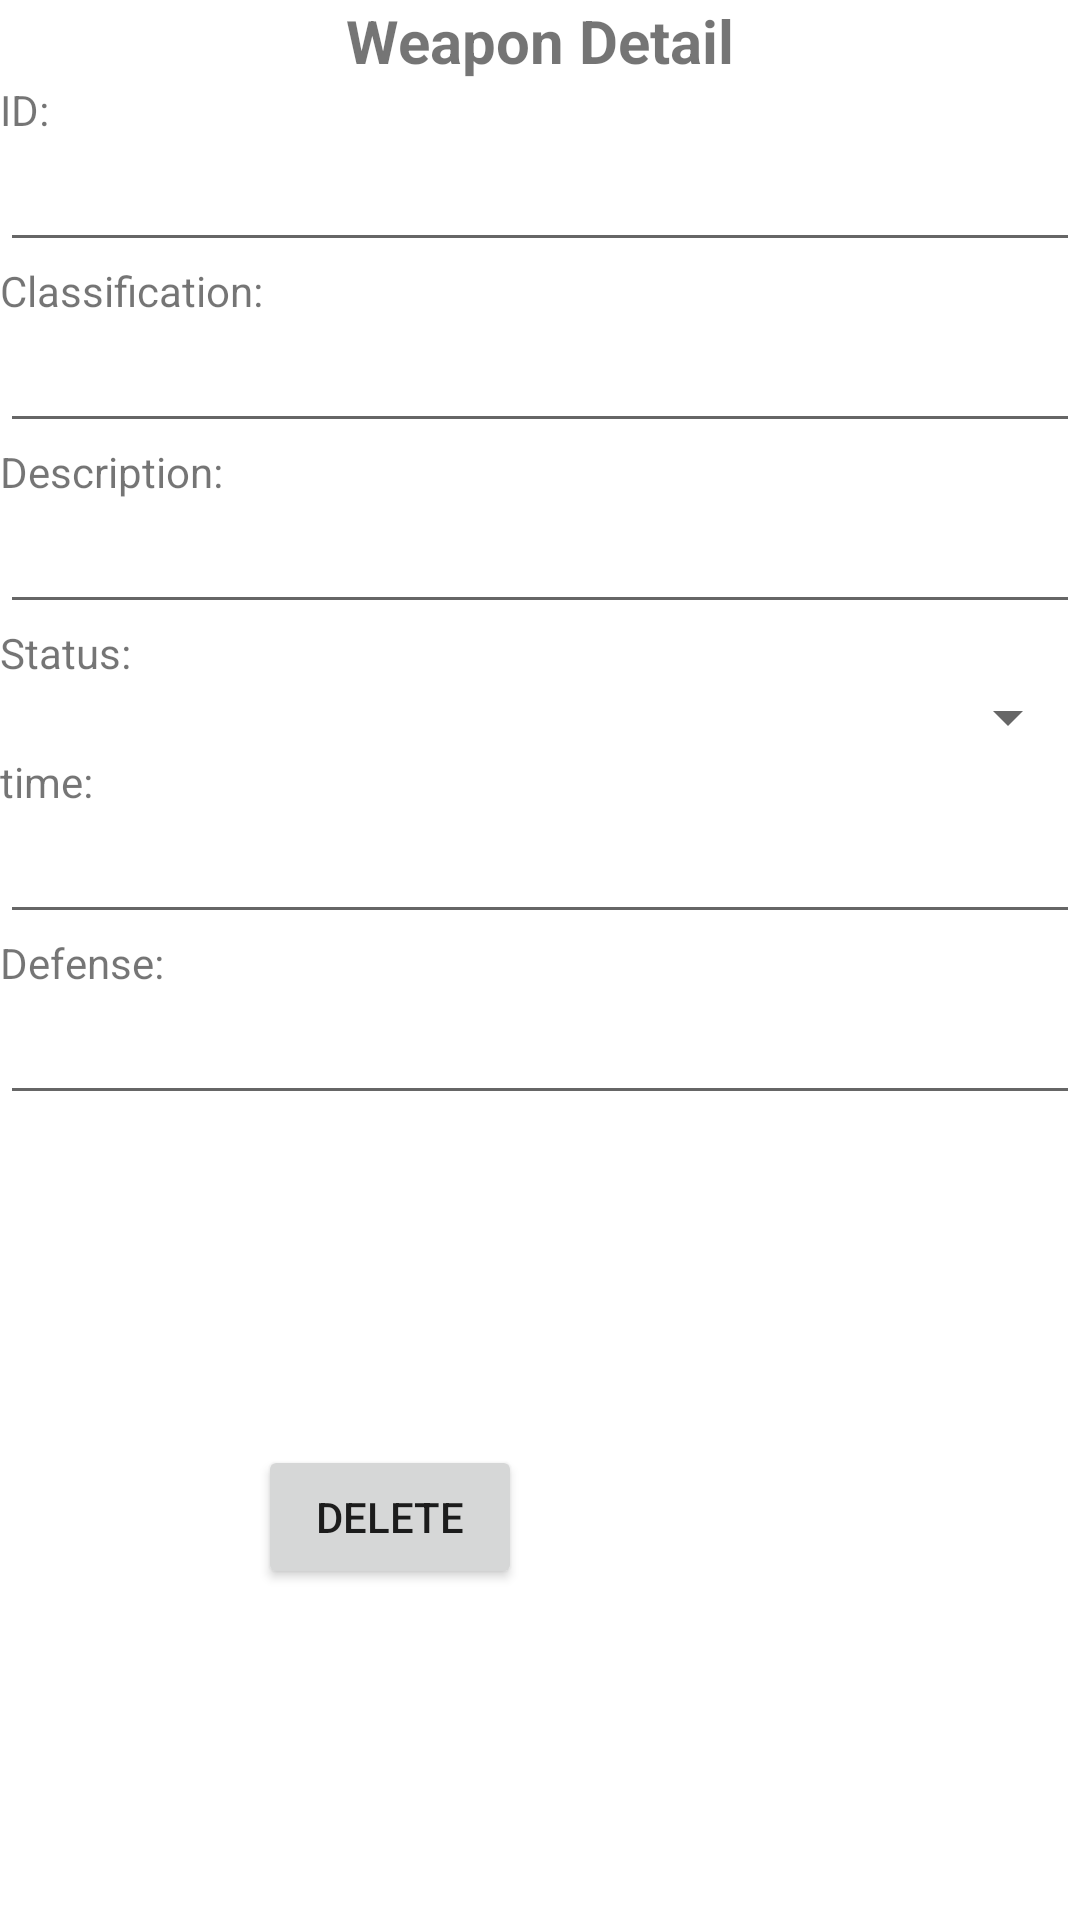

The Android layout XML behind this screen, and the referenced resources:
<!-- AndroidManifest.xml: application theme Theme.Tranbasonse141145 -->
<!-- res/layout/activity_detail.xml -->
<?xml version="1.0" encoding="utf-8"?>
<LinearLayout xmlns:android="http://schemas.android.com/apk/res/android"
    xmlns:app="http://schemas.android.com/apk/res-auto"
    xmlns:tools="http://schemas.android.com/tools"
    android:layout_width="match_parent"
    android:layout_height="match_parent"
    android:orientation="vertical"
    tools:context=".DetailActivity">
    <TextView
        android:layout_width="match_parent"
        android:layout_height="wrap_content"
        android:text="Weapon Detail"
        android:textSize="20dp"
        android:textStyle="bold"
        android:gravity="center"/>
    <TextView
        android:layout_width="match_parent"
        android:layout_height="wrap_content"
        android:text="ID: "/>
    <EditText
        android:id="@+id/edtID"
        android:layout_width="match_parent"
        android:layout_height="wrap_content"
        android:editable="false"/>

    <TextView
        android:layout_width="match_parent"
        android:layout_height="wrap_content"
        android:text="Classification: "/>
    <EditText
        android:id="@+id/edtClassification"
        android:layout_width="match_parent"
        android:layout_height="wrap_content"/>
    <TextView
        android:layout_width="match_parent"
        android:layout_height="wrap_content"
        android:text="Description: "/>
    <EditText
        android:id="@+id/edtDescription"
        android:layout_width="match_parent"
        android:layout_height="wrap_content"/>
    <TextView
        android:layout_width="match_parent"
        android:layout_height="wrap_content"
        android:text="Status: "/>

    <Spinner
        android:id="@+id/spinner_status"
        android:layout_width="match_parent"
        android:layout_height="wrap_content" />

    <TextView
        android:layout_width="match_parent"
        android:layout_height="wrap_content"
        android:text="time: "/>
    <EditText
        android:id="@+id/edtTimeOfCreate"
        android:layout_width="match_parent"
        android:layout_height="wrap_content" />


    <TextView
        android:layout_width="match_parent"
        android:layout_height="wrap_content"
        android:text="Defense: "/>
    <EditText
        android:id="@+id/edtDefense"
        android:layout_width="match_parent"
        android:layout_height="wrap_content" />

    <LinearLayout
        android:layout_width="match_parent"
        android:layout_height="match_parent"
        android:orientation="horizontal"
        android:gravity="center">
        <Button
            android:layout_width="wrap_content"
            android:layout_height="wrap_content"
            android:layout_marginRight="100dp"
            android:text="Delete"
            android:onClick="clickToDelete"/>






    </LinearLayout>


</LinearLayout>
<!-- resources referenced by this layout -->
<resources>
  <style name="Theme.Tranbasonse141145" parent="Theme.MaterialComponents.DayNight.DarkActionBar">
          
          <item name="colorPrimary">@color/purple_500</item>
          <item name="colorPrimaryVariant">@color/purple_700</item>
          <item name="colorOnPrimary">@color/white</item>
          
          <item name="colorSecondary">@color/teal_200</item>
          <item name="colorSecondaryVariant">@color/teal_700</item>
          <item name="colorOnSecondary">@color/black</item>
          
          <item name="android:statusBarColor" tools:targetApi="l">?attr/colorPrimaryVariant</item>
          
      </style>
  <!-- not gathered from this repository: default colours our renderer supplied (Android Studio template values) -->
  <color name="purple_500">#FF6200EE</color>
  <color name="purple_700">#FF3700B3</color>
  <color name="teal_200">#FF03DAC5</color>
  <color name="teal_700">#FF018786</color>
  <color name="black">#FF000000</color>
  <color name="white">#FFFFFFFF</color>
</resources>
